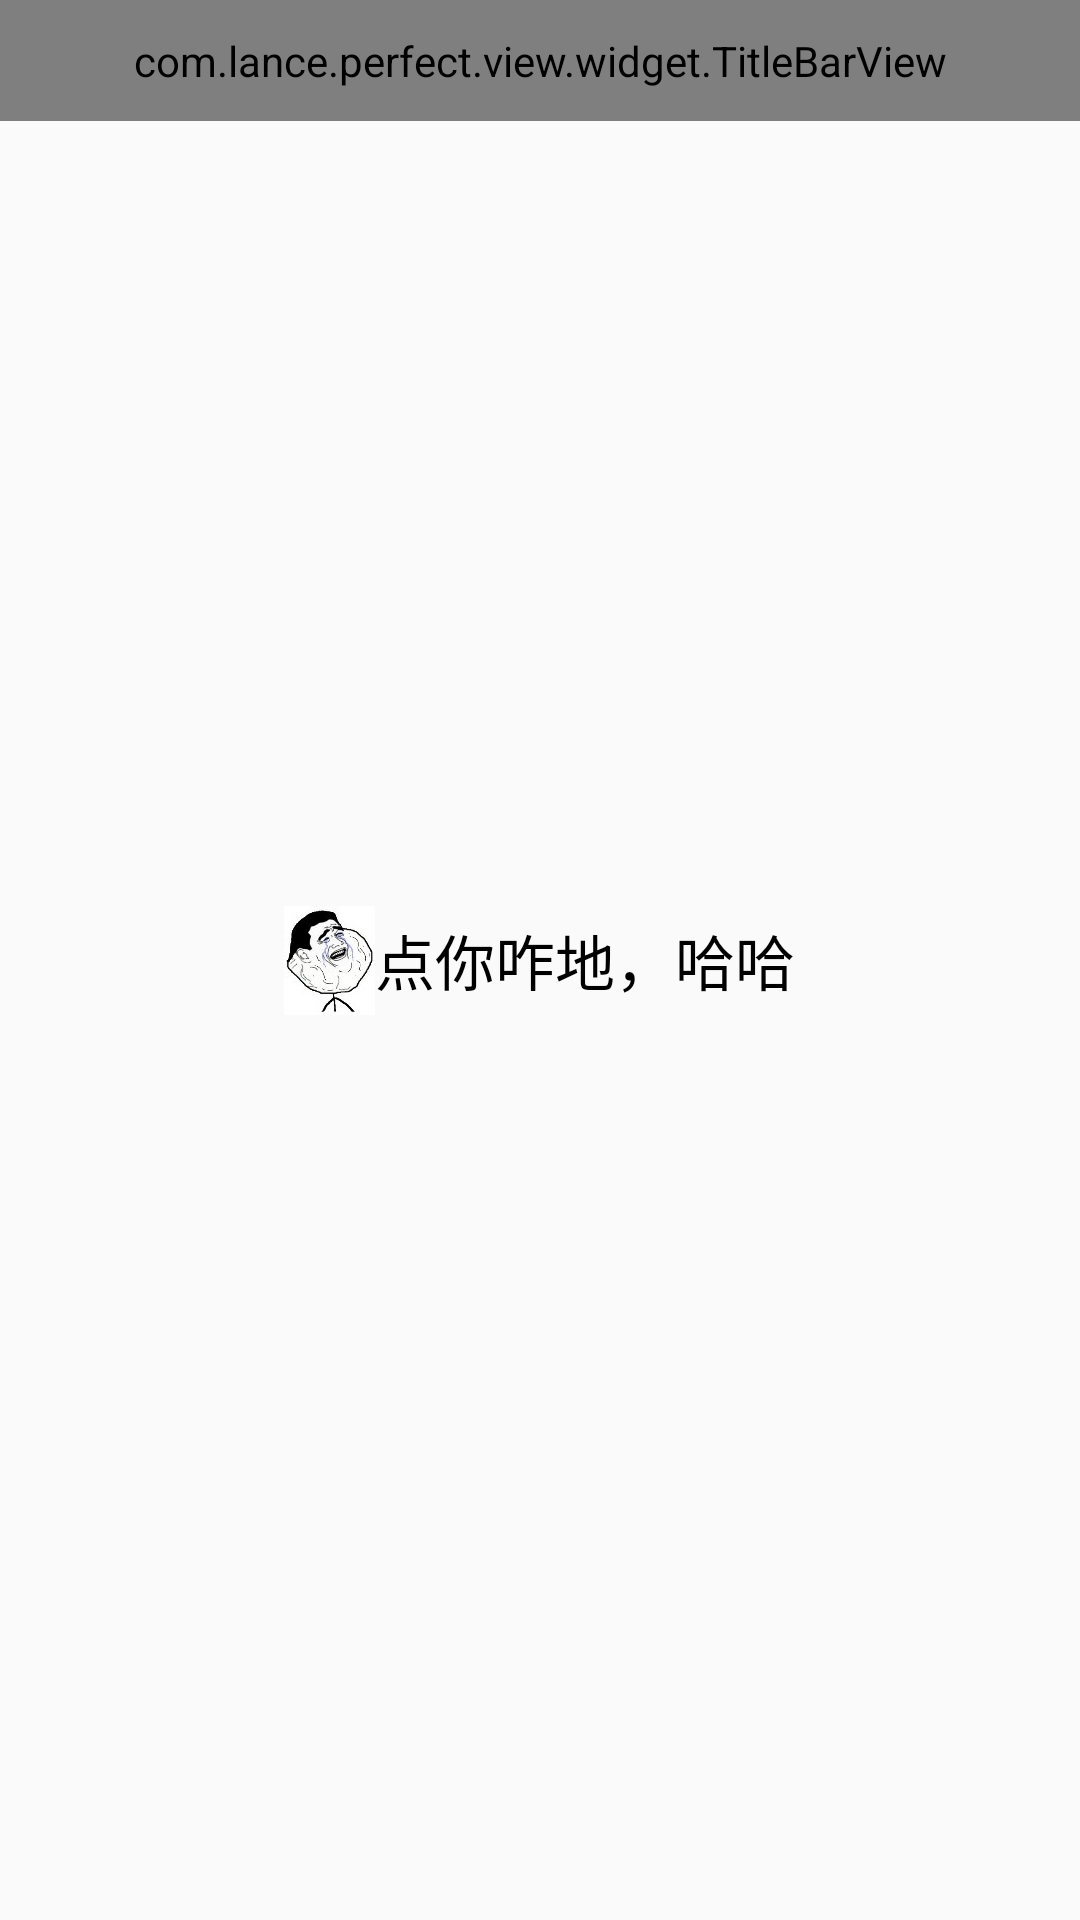

Here is an Android app screen rendered from its layout file. Give the layout XML and the strings, colors and styles it references.
<!-- AndroidManifest.xml: activity theme Theme.AppCompat.Light.NoActionBar -->
<!-- res/layout/activity_eventbus_post.xml -->
<?xml version="1.0" encoding="utf-8"?>
<RelativeLayout xmlns:android="http://schemas.android.com/apk/res/android"
    android:orientation="vertical" android:layout_width="match_parent"
    android:layout_height="match_parent">
    <com.lance.perfect.view.widget.TitleBarView
        android:id="@+id/mTitleBarView"
        android:layout_width="match_parent"
        android:layout_height="121px">
    </com.lance.perfect.view.widget.TitleBarView>
    <LinearLayout
        android:id="@+id/mClickMeLayout"
        android:layout_width="wrap_content"
        android:layout_height="wrap_content"
        android:layout_centerInParent="true"
        android:orientation="horizontal">
        <ImageView
            android:layout_gravity="center_vertical"
            android:src="@drawable/baozou2"
            android:layout_width="91px"
            android:layout_height="110px" />
        <TextView
            android:id="@+id/mClickTV"
            android:layout_width="wrap_content"
            android:layout_height="wrap_content"
            android:text="点你咋地，哈哈"
            android:textSize="60px"
            android:layout_gravity="center_vertical"
            android:textColor="@color/black"/>
    </LinearLayout>
</RelativeLayout>
<!-- resources referenced by this layout -->
<resources>
  <color name="black">#000000</color>
  <!-- drawable baozou2: jpg bitmap (drawable, 5773 bytes) -->
</resources>
